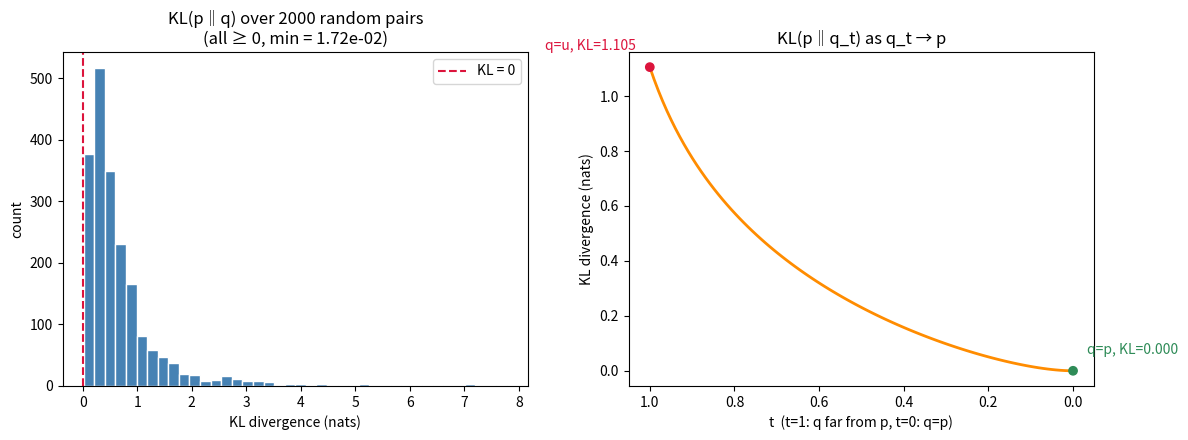

Generate this figure with matplotlib:
import numpy as np
import matplotlib.pyplot as plt

def entropy(p, eps=1e-12):
    """H(p) = -Σ pᵢ log pᵢ  (nats, natural log)."""
    p = np.asarray(p, dtype=float)
    p = p / p.sum()
    return -np.sum(p * np.log(p + eps))


def cross_entropy(p, q, eps=1e-12):
    """H(p, q) = -Σ pᵢ log qᵢ."""
    p = np.asarray(p, dtype=float); q = np.asarray(q, dtype=float)
    p = p / p.sum(); q = q / q.sum()
    return -np.sum(p * np.log(q + eps))


def kl_divergence(p, q, eps=1e-12):
    """KL(p || q) = Σ pᵢ log(pᵢ/qᵢ). Always ≥ 0."""
    p = np.asarray(p, dtype=float); q = np.asarray(q, dtype=float)
    p = p / p.sum(); q = q / q.sum()
    return np.sum(p * np.log((p + eps) / (q + eps)))


def mutual_information(joint_pxy):
    """I(X;Y) = KL(p(x,y) || p(x)p(y)) = H(X) + H(Y) - H(X,Y)."""
    pxy = joint_pxy / joint_pxy.sum()
    px  = pxy.sum(axis=1)
    py  = pxy.sum(axis=0)
    return entropy(px) + entropy(py) - entropy(pxy.ravel())


def gaussian_kl(mu1, sigma1, mu2, sigma2):
    """KL(N(μ1,σ1²) || N(μ2,σ2²)) closed form:
    KL = log(σ2/σ1) + (σ1² + (μ1-μ2)²)/(2σ2²) - 1/2"""
    return (np.log(sigma2 / sigma1)
            + (sigma1**2 + (mu1 - mu2)**2) / (2 * sigma2**2)
            - 0.5)

rng = np.random.default_rng(3)
print("Functions defined: entropy, cross_entropy, kl_divergence, mutual_information, gaussian_kl")

n_trials = 2000
n_categories = 6

kl_values = np.empty(n_trials)
identity_gap = np.empty(n_trials)

for i in range(n_trials):
    # Dirichlet(alpha small) gives spiky, varied distributions -> good stress test
    alpha = rng.uniform(0.3, 3.0)
    p = rng.dirichlet(alpha * np.ones(n_categories))
    q = rng.dirichlet(alpha * np.ones(n_categories))

    kl_pq = kl_divergence(p, q)
    kl_values[i] = kl_pq

    lhs = cross_entropy(p, q)
    rhs = entropy(p) + kl_pq
    identity_gap[i] = abs(lhs - rhs)

print(f"H(p,q) = H(p) + KL(p||q) identity: max abs gap over {n_trials} trials = {identity_gap.max():.3e}")
print(f"KL non-negativity: min KL value over {n_trials} trials = {kl_values.min():.3e}")
print(f"KL non-negativity: fraction of trials with KL < 0: {(kl_values < 0).mean():.4%}")

fig, axes = plt.subplots(1, 2, figsize=(12, 4.5))

# Left: histogram of KL values across random pairs
axes[0].hist(kl_values, bins=40, color="steelblue", edgecolor="white")
axes[0].axvline(0, color="crimson", linestyle="--", linewidth=1.5, label="KL = 0")
axes[0].set_title(f"KL(p‖q) over {n_trials} random pairs\n(all ≥ 0, min = {kl_values.min():.2e})")
axes[0].set_xlabel("KL divergence (nats)")
axes[0].set_ylabel("count")
axes[0].legend()

# Right: sweep q toward p, watch KL -> 0
p_target = np.array([0.5, 0.2, 0.15, 0.1, 0.05])
u_mismatched = np.array([0.05, 0.1, 0.15, 0.2, 0.5])  # reversed / mismatched

ts = np.linspace(1.0, 0.0, 100)
kl_sweep = np.array([kl_divergence(p_target, (1 - t) * p_target + t * u_mismatched) for t in ts])

axes[1].plot(ts, kl_sweep, color="darkorange", linewidth=2)
axes[1].scatter([1.0, 0.0], [kl_sweep[0], kl_sweep[-1]], color=["crimson", "seagreen"], zorder=5)
axes[1].annotate(f"q=u, KL={kl_sweep[0]:.3f}", (1.0, kl_sweep[0]),
                  textcoords="offset points", xytext=(-10, 12), ha="right", color="crimson")
axes[1].annotate(f"q=p, KL={kl_sweep[-1]:.3f}", (0.0, kl_sweep[-1]),
                  textcoords="offset points", xytext=(10, 12), color="seagreen")
axes[1].set_title("KL(p‖q_t) as q_t → p")
axes[1].set_xlabel("t  (t=1: q far from p, t=0: q=p)")
axes[1].set_ylabel("KL divergence (nats)")
axes[1].invert_xaxis()

plt.tight_layout()
plt.show()

print(f"KL at t=1.0 (q maximally mismatched): {kl_sweep[0]:.4f} nats")
print(f"KL at t=0.0 (q == p exactly):        {kl_sweep[-1]:.4e} nats")
print("As predicted by Gibbs' inequality, KL only reaches its floor of 0 when q matches p exactly.")

# Experiment 1: cross-entropy loss minimization IS KL minimization for one-hot labels.
num_classes = 4
p_one_hot = np.zeros(num_classes); p_one_hot[2] = 1.0  # true class = index 2

print("H(p) for one-hot label:", entropy(p_one_hot), "(constant, ~0 regardless of model)")
print()
print(f"{'q (model softmax output)':35s} {'CrossEnt H(p,q)':>18s} {'KL(p||q)':>12s} {'H(p)+KL':>10s}")
for q in [
    np.array([0.05, 0.05, 0.85, 0.05]),   # confident & correct
    np.array([0.25, 0.25, 0.25, 0.25]),   # uniform / untrained
    np.array([0.4,  0.3,  0.1,  0.2 ]),   # confident & WRONG
]:
    ce = cross_entropy(p_one_hot, q)
    kl = kl_divergence(p_one_hot, q)
    print(f"{str(np.round(q, 2)):35s} {ce:18.4f} {kl:12.4f} {entropy(p_one_hot) + kl:10.4f}")
print("\n-> Cross-entropy and KL(p||q) track each other exactly (they differ only by the constant H(p)=0),")
print("   confirming that minimizing softmax cross-entropy loss minimizes KL(true||predicted).")

# Experiment 2: gaussian_kl as the DPO / RLHF-style beta-scaled KL penalty.
print("\n--- Gaussian KL as a policy-drift penalty (VAE prior term / DPO reference penalty) ---")
mu_ref, sigma_ref = 0.0, 1.0          # reference / prior policy N(0,1)
betas = [0.01, 0.1, 1.0]
for mu_policy in [0.0, 0.5, 2.0]:
    kl_drift = gaussian_kl(mu_policy, 1.0, mu_ref, sigma_ref)
    penalties = [beta * kl_drift for beta in betas]
    print(f"policy mean={mu_policy:>4}: KL(policy||ref)={kl_drift:7.4f}  "
          f"beta-scaled penalties {betas} -> {[f'{p:.4f}' for p in penalties]}")
print("\n-> As the fine-tuned policy drifts further from the reference (mu increases),")
print("   the KL penalty grows and, scaled by beta, directly increases the DPO/RLHF loss —")
print("   exactly how beta constrains alignment fine-tuning from moving too far off-distribution.")
